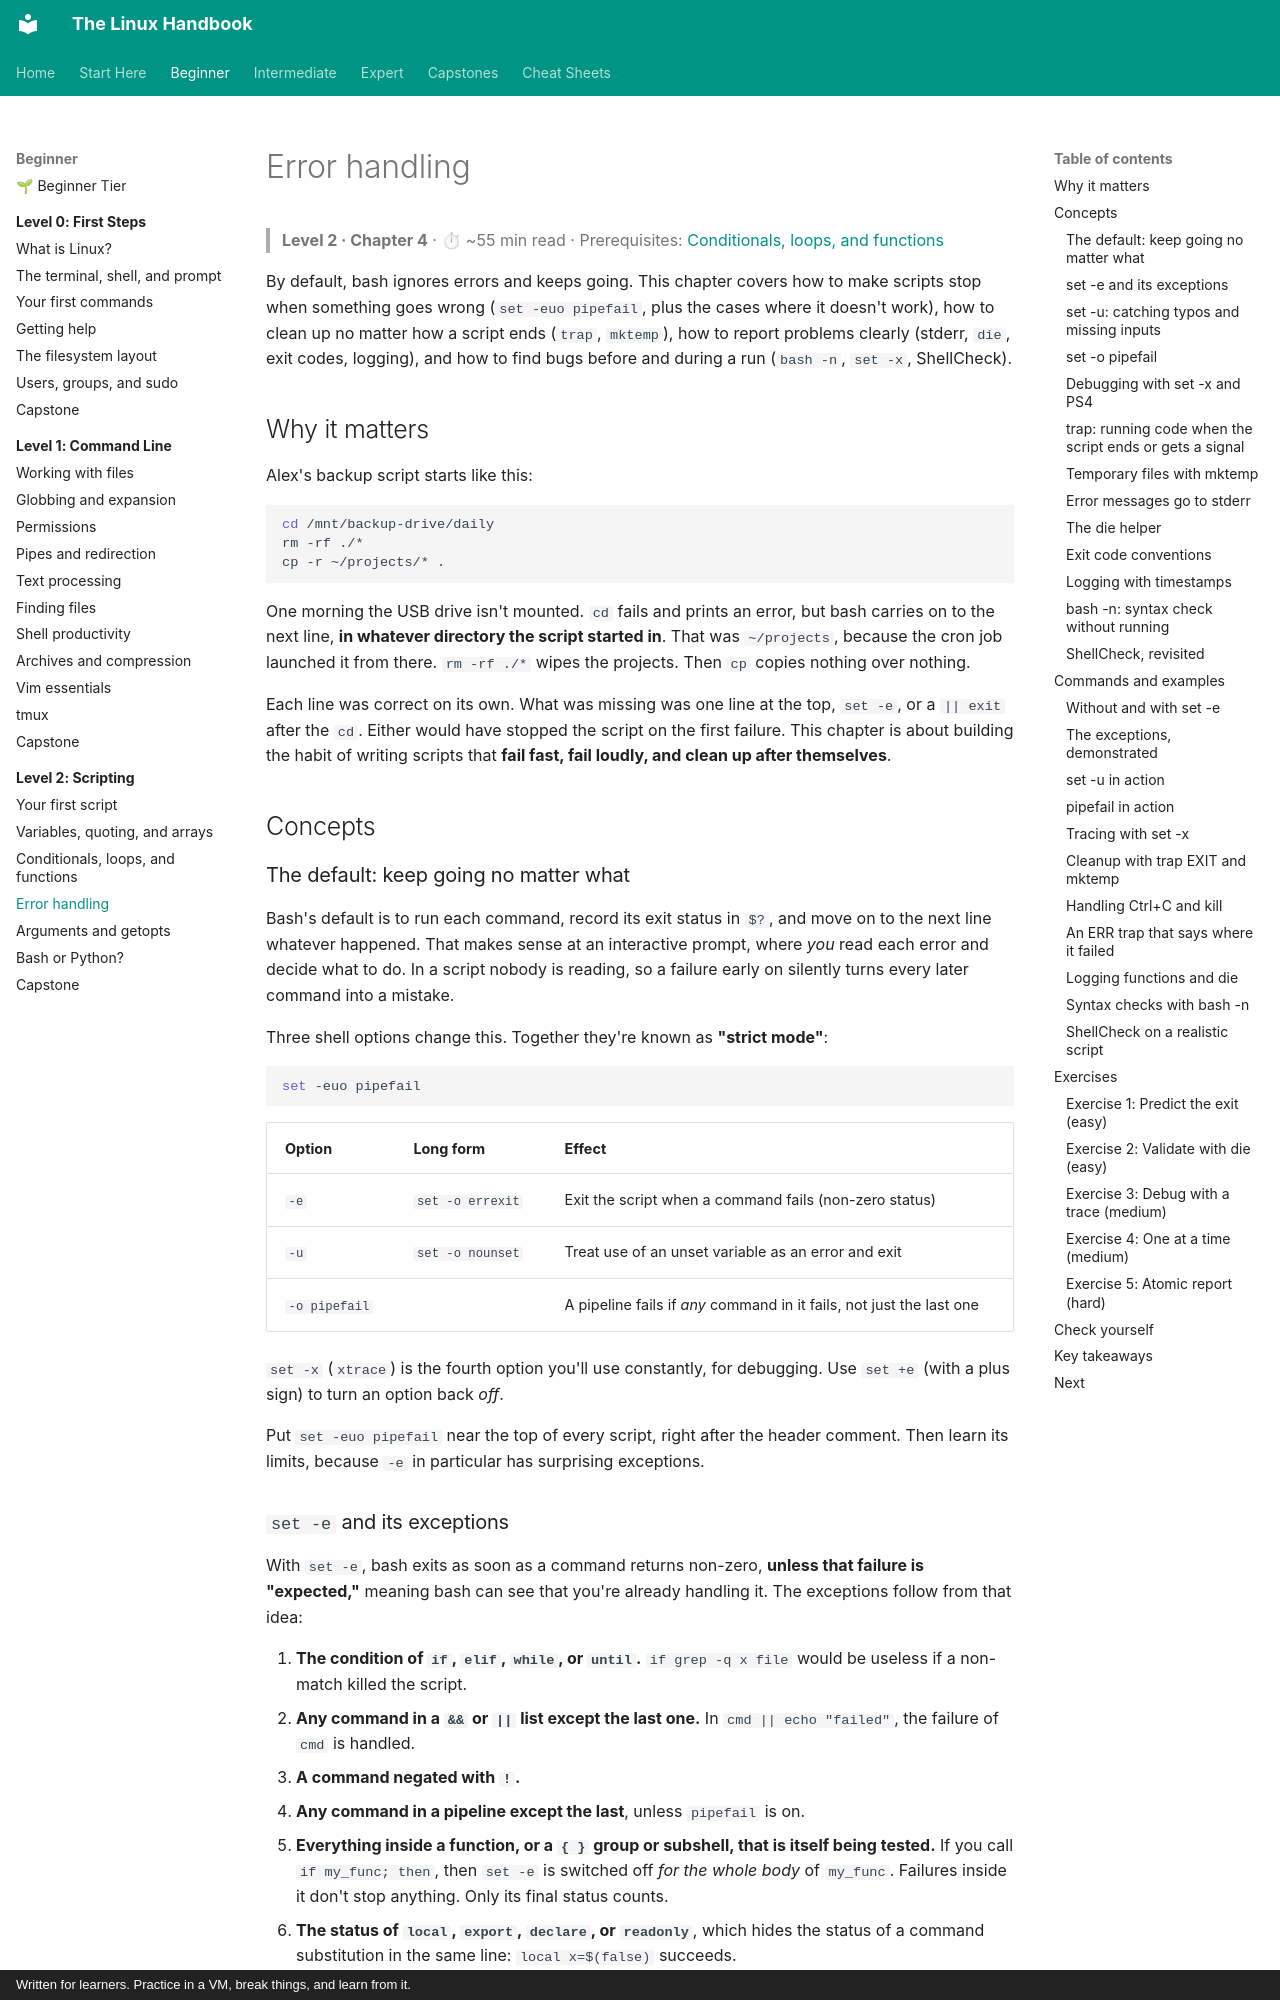

repository: astroboy1183/linux-handbook · page: chapters/02-scripting/04-error-handling/index.html · generator: mkdocs · copyright: Written for learners. Practice in a VM, break things, and learn from it.

# Error handling

> **Level 2 · Chapter 4** · ⏱ ~55 min read · Prerequisites: [Conditionals, loops, and functions](03-control-flow-functions.md)

By default, bash ignores errors and keeps going. This chapter covers how to make scripts stop when something goes wrong (`set -euo pipefail`, plus the cases where it doesn't work), how to clean up no matter how a script ends (`trap`, `mktemp`), how to report problems clearly (stderr, `die`, exit codes, logging), and how to find bugs before and during a run (`bash -n`, `set -x`, ShellCheck).

## Why it matters

Alex's backup script starts like this:

```bash
cd /mnt/backup-drive/daily
rm -rf ./*
cp -r ~/projects/* .
```

One morning the USB drive isn't mounted. `cd` fails and prints an error, but bash carries on to the next line, **in whatever directory the script started in**. That was `~/projects`, because the cron job launched it from there. `rm -rf ./*` wipes the projects. Then `cp` copies nothing over nothing.

Each line was correct on its own. What was missing was one line at the top, `set -e`, or a `|| exit` after the `cd`. Either would have stopped the script on the first failure. This chapter is about building the habit of writing scripts that **fail fast, fail loudly, and clean up after themselves**.

## Concepts

### The default: keep going no matter what

Bash's default is to run each command, record its exit status in `$?`, and move on to the next line whatever happened. That makes sense at an interactive prompt, where *you* read each error and decide what to do. In a script nobody is reading, so a failure early on silently turns every later command into a mistake.

Three shell options change this. Together they're known as **"strict mode"**:

```bash
set -euo pipefail
```

| Option | Long form | Effect |
| --- | --- | --- |
| `-e` | `set -o errexit` | Exit the script when a command fails (non-zero status) |
| `-u` | `set -o nounset` | Treat use of an unset variable as an error and exit |
| `-o pipefail` | | A pipeline fails if *any* command in it fails, not just the last one |

`set -x` (`xtrace`) is the fourth option you'll use constantly, for debugging. Use `set +e` (with a plus sign) to turn an option back *off*.

Put `set -euo pipefail` near the top of every script, right after the header comment. Then learn its limits, because `-e` in particular has surprising exceptions.
